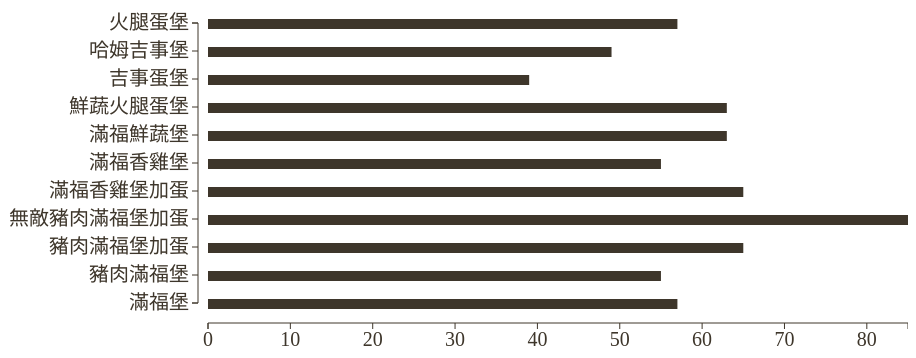
D3 v3 page, settled after 360 driven frames (6 s of simulated time); the page loaded 1 data file(s).



  var width = 900;
  var height = 400;
  var yPadding = 90;
  var leftPadding = 200;
  
  
  var xScaleConverter;

  createSvg();
  showPrice();
  
  function createSvg() {
    d3.select("#svg_container").append("svg").attr({
      width: width,
      height: height
    });
  }    
  
  function showCalorie(){
    d3.select("#price-button").classed("selected-button", false);
    d3.select("#calorie-button").classed("selected-button", true);
    d3.select("#axisX").remove();
    d3.select("#axisY").remove();
    
    d3.json('Mc-breakfast.json', function(data){
      // Draw xScale
      xScaleConverter = d3.scale.linear()
        .domain([ 0, maxCalorie(data) ])
        .range([leftPadding, width ]);

      var xAxis = d3.svg.axis().scale(xScaleConverter).orient("bottom");
      d3.select("svg").append("g").attr({
        id: 'axisX',
        class: 'axis',
        transform: "translate(0," + (height - yPadding + 20) + ")"
      }).call(xAxis);

      //Draw Y-scale Text
      yScaleConverter = d3.scale.ordinal()
        .domain(["滿福堡", "豬肉滿福堡", "豬肉滿福堡加蛋", "無敵豬肉滿福堡加蛋", "滿福香雞堡加蛋", "滿福香雞堡",
                 "滿福鮮蔬堡", "鮮蔬火腿蛋堡", "吉事蛋堡", "哈姆吉事堡", "火腿蛋堡"])
        .rangePoints([height-yPadding, 30])
      
      var yAxis = d3.svg.axis().scale(yScaleConverter).orient("left");
      d3.select("svg").append("g").attr({
        id: 'axisY',
        class: 'axis',
        transform: "translate(" + (leftPadding - 10) + "," + 0 + ")"
      }).call(yAxis);
      
      
      // Draw Rects - Bind Data
      bindData(data);
      // Draw Rects - Draw
      d3.selectAll("rect")
        .transition()
        .attr("x", leftPadding)
        .attr("y", function(row, index) { return height - yPadding - 28*index - 4; })
        .attr("width", function(row){  return xScaleConverter(row.calorie) - leftPadding;  })
        .attr('height', 10)
        .attr('fill', "#3E362B");
       
    });

    function minCalorie(data) {
      return d3.min(data, function(row){
        return row.calorie;
      });
    }

    function maxCalorie(data) {
      return d3.max(data, function(row){
        return row.calorie;
      });
    }

    function bindData(data){
      var selection = d3.select("svg").selectAll("rect").data(data);
      selection.enter().append("rect");
      selection.exit().remove();
    }
  }


  function showPrice(){
    d3.select("#calorie-button").classed("selected-button", false);
    d3.select("#price-button").classed("selected-button", true);
    d3.select("#axisX").remove();
    d3.select("#axisY").remove();

    d3.json('Mc-breakfast.json', function(data){
      // Draw xScale
      xScaleConverter = d3.scale.linear()
        .domain([ 0, maxPrice(data) ])
        .range([leftPadding, width ]);

      var xAxis = d3.svg.axis().scale(xScaleConverter).orient("bottom");
      d3.select("svg").append("g").attr({
        id: 'axisX',
        class: 'axis',
        transform: "translate(0," + (height - yPadding + 20) + ")"
      }).call(xAxis);

      //Draw Y-scale Text
      yScaleConverter = d3.scale.ordinal()
        .domain(["滿福堡", "豬肉滿福堡", "豬肉滿福堡加蛋", "無敵豬肉滿福堡加蛋", "滿福香雞堡加蛋", "滿福香雞堡",
                 "滿福鮮蔬堡", "鮮蔬火腿蛋堡", "吉事蛋堡", "哈姆吉事堡", "火腿蛋堡"])
        .rangePoints([height-yPadding, 30])

      var yAxis = d3.svg.axis().scale(yScaleConverter).orient("left");
      d3.select("svg").append("g").attr({
        id: 'axisY',
        class: 'axis',
        transform: "translate(" + (leftPadding - 10) + "," + 0 + ")"
      }).call(yAxis);


      // Draw Rects - Bind Data
      bindData(data);
      // Draw Rects - Draw
      d3.selectAll("rect")
        .transition()
        .attr("x", leftPadding)
        .attr("y", function(row, index) { return height - yPadding - 28*index - 4; })
        .attr("width", function(row){  return xScaleConverter(row.price) - leftPadding; })
        .attr('height', 10)
        .attr('fill', "#3E362B");
  
    });
    

    function minPrice(data) {
      return d3.min(data, function(row){
        return row.price;
      });
    }

    function maxPrice(data) {
      return d3.max(data, function(row){
        return row.price;
      });
    }

    function bindData(data){
      var selection = d3.select("svg").selectAll("rect").data(data);
      selection.enter().append("rect");
      selection.exit().remove();
    }
  }
    

  

### data: Mc-breakfast.json
[
 {
  "name": "滿福堡",
  "price": 57,
  "calorie": 288
 },
 {
  "name": "豬肉滿福堡",
  "price": 55,
  "calorie": 320
 },
 {
  "name": "豬肉滿福堡加蛋",
  "price": 65,
  "calorie": 320
 },
 {
  "name": "無敵豬肉滿福堡加蛋",
  "price": 85,
  "calorie": 390
 },
 {
  "name": "滿福香鷄堡加蛋",
  "price": 65,
  "calorie": 521
 },
 {
  "name": "滿福香鷄堡",
  "price": 55,
  "calorie": 366
 },
 {
  "name": "滿福鮮蔬堡",
  "price": 63,
  "calorie": 246
 },
 {
  "name": "鮮蔬火腿蛋堡",
  "price": 63,
  "calorie": 278
 },
 "... 3 more items"
]